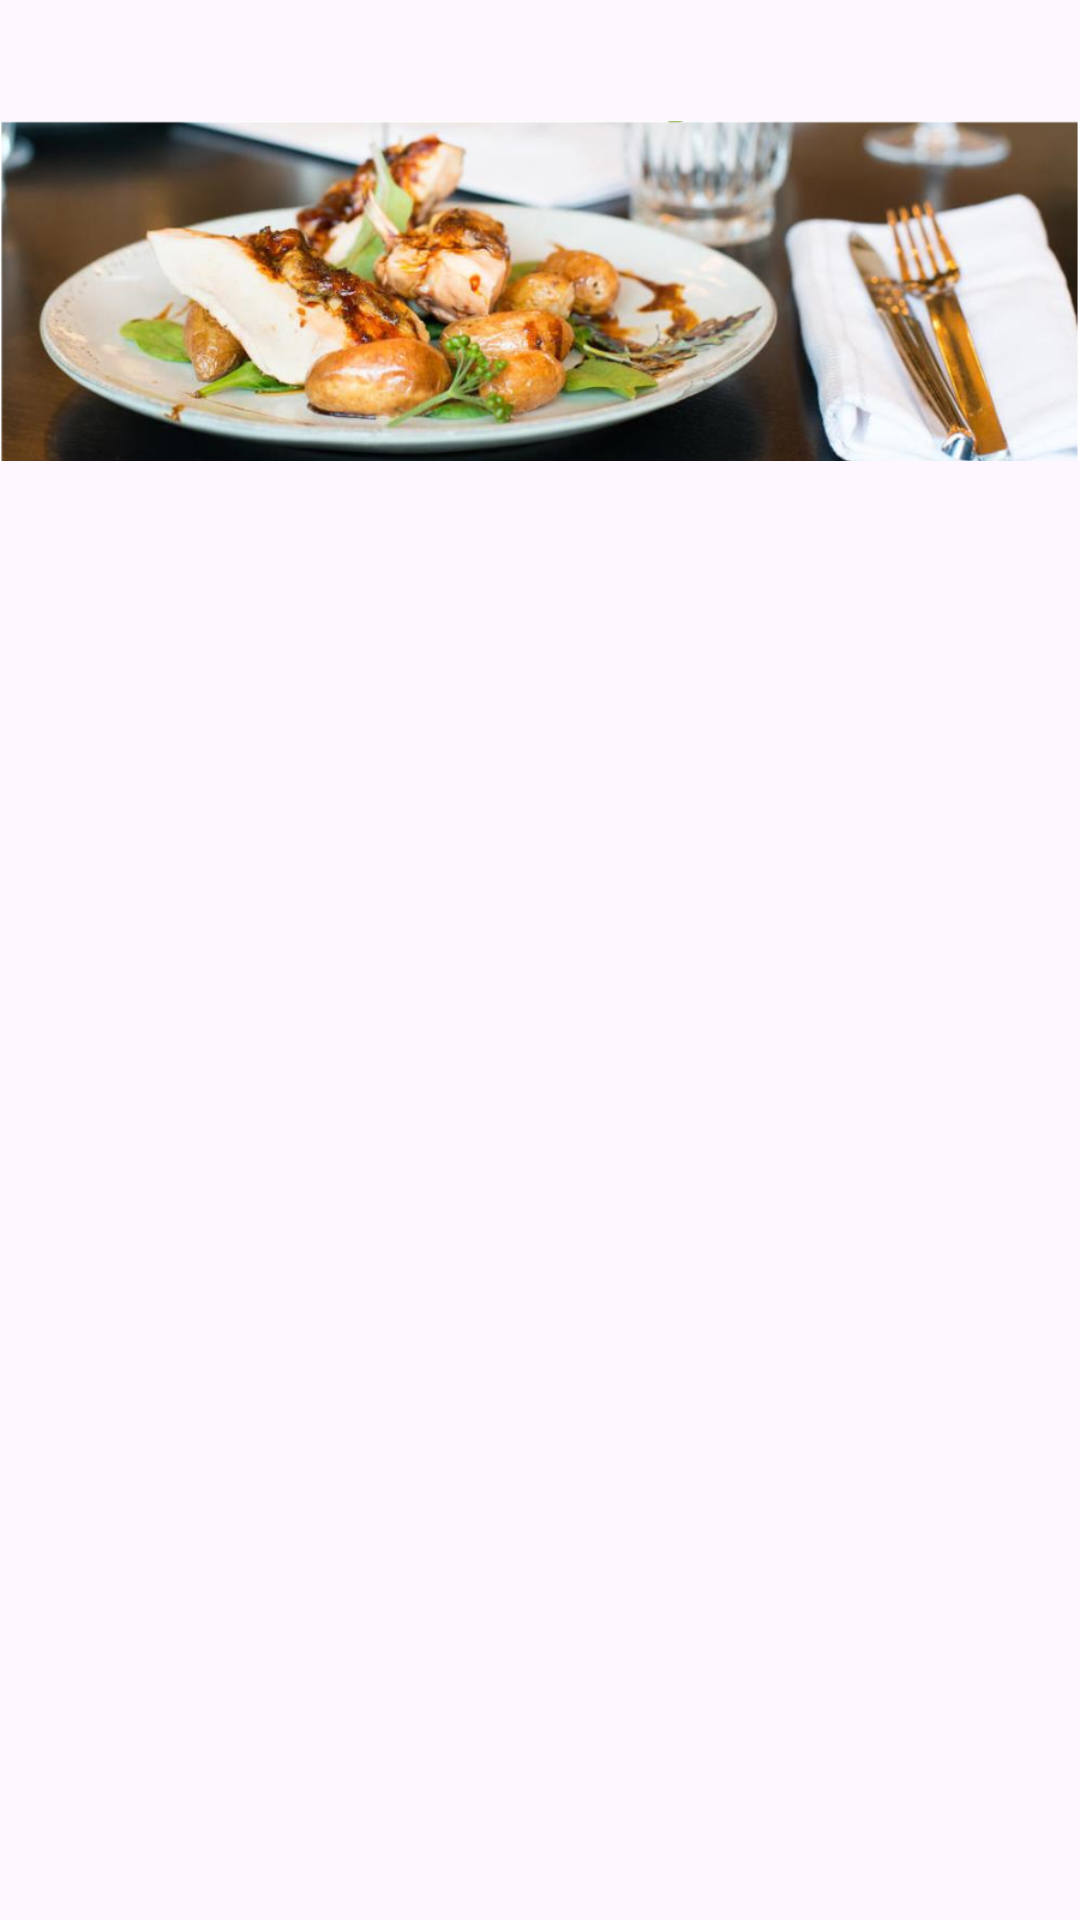

The Android layout XML behind this screen, and the referenced resources:
<!-- AndroidManifest.xml: application theme Theme.AP41FRONT -->
<!-- res/layout/activity_modification_commande.xml -->
<?xml version="1.0" encoding="utf-8"?>
<androidx.constraintlayout.widget.ConstraintLayout xmlns:android="http://schemas.android.com/apk/res/android"
    xmlns:app="http://schemas.android.com/apk/res-auto"
    xmlns:tools="http://schemas.android.com/tools"
    android:id="@+id/main"
    android:layout_width="match_parent"
    android:layout_height="match_parent"
    tools:context=".modificationCommande">

    <ImageView
        android:id="@+id/imagesSIO"
        android:layout_width="match_parent"
        android:layout_height="178dp"
        android:layout_marginTop="8dp"
        android:src="@drawable/bandeau"
        app:layout_constraintTop_toTopOf="parent"
        tools:layout_editor_absoluteX="0dp" />

    <ListView
        android:id="@+id/listViewPlats"
        android:layout_width="match_parent"
        android:layout_height="wrap_content"
        app:layout_constraintTop_toBottomOf="@id/imagesSIO"
        android:divider="@android:color/darker_gray"
        android:dividerHeight="2dp"/>


</androidx.constraintlayout.widget.ConstraintLayout>
<!-- resources referenced by this layout -->
<resources>
  <!-- drawable bandeau: png bitmap (drawable, 429073 bytes) -->
  <style name="Theme.AP41FRONT" parent="Base.Theme.AP41FRONT" />
  <style name="Base.Theme.AP41FRONT" parent="Theme.Material3.DayNight.NoActionBar">
          
          
      </style>
</resources>
